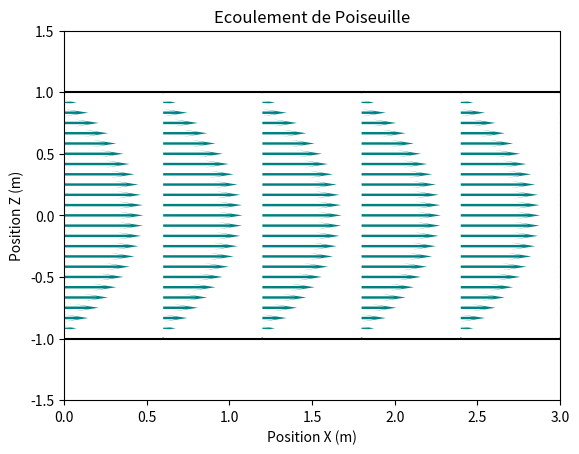

The matplotlib source for this figure:
'''
#Nom du programme : Poiseuille

#Auteurs : Arnaud Raoux, Emmanuel Baudin, François Lévrier et la prépa agreg de Montrouge
#Adresse : Departement de physique de l'Ecole Normale Superieure
#		24 rue Lhomond
#		75005 Paris
#Contact : arnaud.raoux@ens.fr
#
#Année de création : 2016 
#Version : 1.10

#Liste des modifications
#v 1.00 : 2016-03-01 Première version complète
#v 1.10 : 2016-05-02 Mise à jour de la mise en page

#LICENCE
#Cette oeuvre, création, site ou texte est sous licence Creative Commons Attribution - Pas d'Utilisation Commerciale 4.0 International. Pour accéder à une copie de cette licence, merci de vous rendre à l'adresse suivante http://creativecommons.org/licenses/by-nc/4.0/ ou envoyez un courrier à Creative Commons, 444 Castro Street, Suite 900, Mountain View, California, 94041, USA.

#Description : 
#Ce programme représente le champ de vitesse dans un ecoulement de Poiseuille (tube)
'''

#import des bibliothèques python
import matplotlib.pyplot as plt
import numpy as np

#Definition d'un maillage du plan dans lequel a lieu l'ecoulement
Y, X = np.mgrid[-1:1:25j, 0:3:6j]

#Calcul du champ de vitesse
U = 4*(1-(Y**2))
V = 0

#Epaisseur des vecteurs vitesse
widths = np.linspace(0, 2, X.size)

# Creation de la figure
plot2 = plt.figure()

#Creation des vecteurs vitesse
plt.quiver(X, Y, U, V, 
           color='Teal', 
           scale=25,
           headlength=10)

#Definition des axes
plt.axis([0,3,-1.5,1.5])

#Repere des limites superieure et inferieure de l'ecoulement
plt.plot(np.linspace(-3,3,1000),np.ones(1000),'k')
plt.plot(np.linspace(-3,3,1000),-np.ones(1000),'k')

#Titre du graphique
plt.title('Ecoulement de Poiseuille')

#Nom des axes
plt.xlabel('Position X (m)')
plt.ylabel('Position Z (m)')


plt.show(plot2) # On provoque l'affichage a l'ecran


